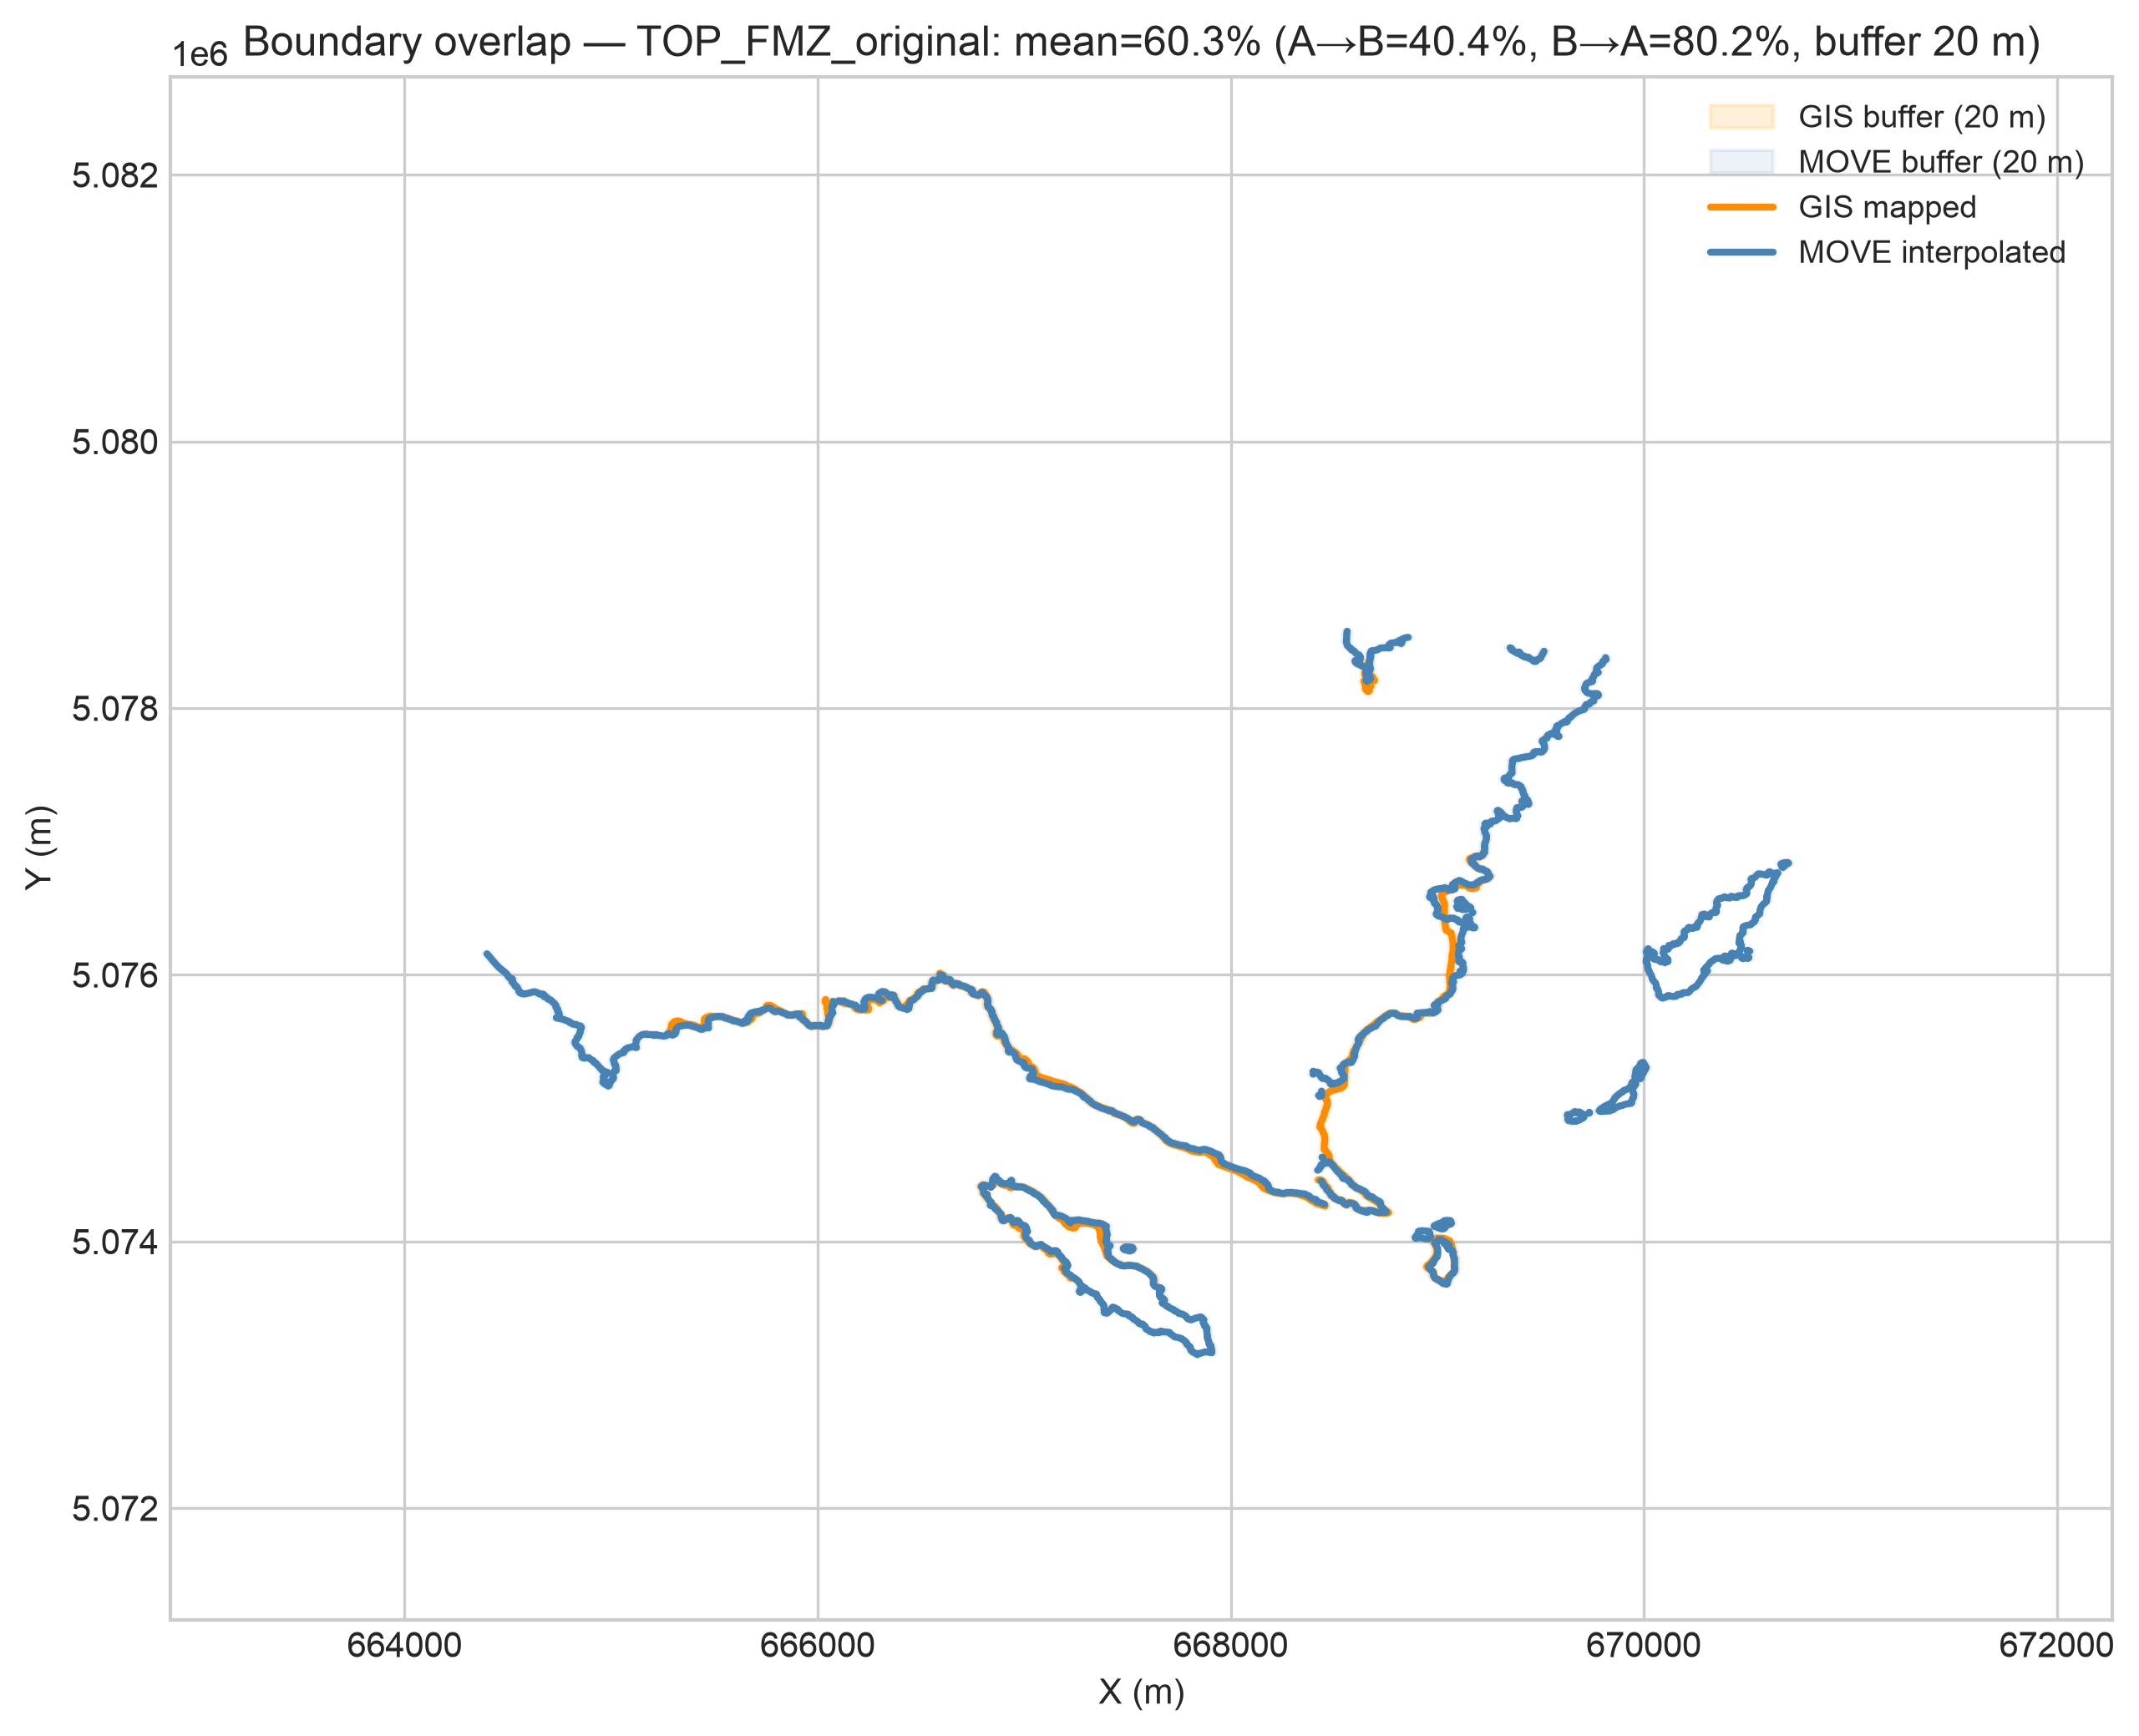

The data file committed next to this chart (first rows):
surface, move_length_m, gis_length_m, overlap_pct_A_to_B, overlap_pct_B_to_A, overlap_pct_mean, buffer_dist_m, n_move_segments_merged, n_gis_segments_merged
TOP_FMZ_original, 26592, 12837, 40.36, 80.18, 60.27, 20.0, 1, 28
